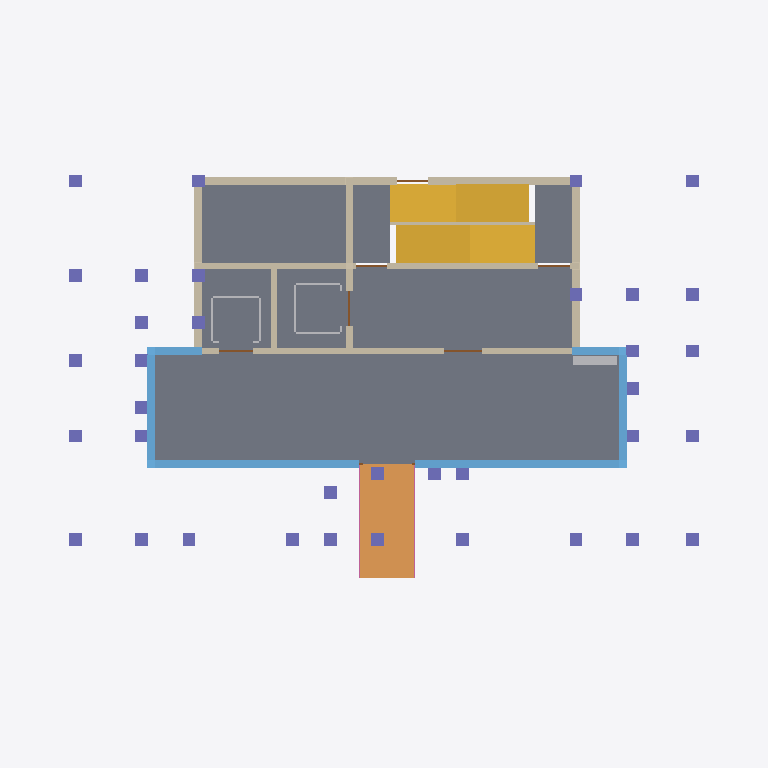
Plan cut of the same IFC building model at storey 'Storey 1' (level 0.30 m, cut at 1.70 m), seen from above with north up, elements coloured by IFC class (only those large enough to see are counted): 2 windows (light blue), 2 walls (beige), 2 other elements (light grey), 2 doors (brown), 1 slab (grey), 1 stair (yellow), 1 ramp (orange), 1 column (violet), 1 railing (pink). Cut surfaces are drawn darker.
Extent 22.6 m × 15.9 m × 57.6 m (x, y, z). Storeys (19): Storey 1 at 0.30 m; Storey 2 at 3.30 m; Storey 3 at 6.30 m; Storey 4 at 9.30 m; Storey 5 at 12.30 m; Storey 6 at 15.30 m; Storey 7 at 18.30 m; Storey 8 at 21.30 m; Storey 9 at 24.30 m; Storey 10 at 27.30 m; Storey 11 at 30.30 m; Storey 12 at 33.30 m; Storey 13 at 36.30 m; Storey 14 at 39.30 m; Storey 15 at 42.30 m; Storey 16 at 45.30 m. Elements (241): 55 IfcDoor, 55 IfcWall, 37 IfcSlab, 36 IfcWindow, 18 IfcFurnishingElement, 18 IfcRailing, 18 IfcStair, 1 IfcColumn, 1 IfcRamp, 1 IfcRoof, 1 IfcTransportElement.

HEADER;
FILE_DESCRIPTION(('ViewDefinition [CoordinationView]'),'2;1');
FILE_NAME('hr18-120-x4.ifc','2026-11-06T22:05:30',('',''),(''),'IfcOpenShell 0.9.0post1','IfcOpenShell 0.9.0post1','');
FILE_SCHEMA(('IFC4'));
ENDSEC;
DATA;
#23=IFCPROJECT('3bh5ewYnz1cwlxfqjFGDRs',#5,'hr18_120_x4',$,$,$,$,(#21),#19);
#24=IFCSITE('0FoofBhH91fvcG_IJN29Oz',#5,'Site','',$,$,$,'Site',.ELEMENT.,(0,0,0),(0,0,0),0.0,$,$);
#25=IFCBUILDING('0d8ZAKg0v1hwk3TpUrTNjK',#5,'hr18-120-x4','',$,$,$,'hr18-120-x4',.ELEMENT.,$,$,$);
#26=IFCBUILDINGSTOREY('0u5pLczPrAYRUXV42Zw9Wx',#5,'Storey 1','',$,$,$,'Storey 1',.ELEMENT.,0.3);
#30=IFCBUILDINGSTOREY('1mYxsZp9X6wOKnaZttdbri',#5,'Storey 2','',$,$,$,'Storey 2',.ELEMENT.,3.3000000000000003);
#34=IFCBUILDINGSTOREY('2hp_MW_lnBJw0AtjKgDwAG',#5,'Storey 3','',$,$,$,'Storey 3',.ELEMENT.,6.3);
#38=IFCBUILDINGSTOREY('2np3lnLb11Q9Wpams8CGvG',#5,'Storey 4','',$,$,$,'Storey 4',.ELEMENT.,9.3);
#42=IFCBUILDINGSTOREY('0comPC77PBR9PAVqt3Htl9',#5,'Storey 5','',$,$,$,'Storey 5',.ELEMENT.,12.3);
#46=IFCBUILDINGSTOREY('3qZ43ZNTzDAhDSfRyZmV_H',#5,'Storey 6','',$,$,$,'Storey 6',.ELEMENT.,15.3);
#50=IFCBUILDINGSTOREY('2vHRyZUvH6pejqwOr344fP',#5,'Storey 7','',$,$,$,'Storey 7',.ELEMENT.,18.3);
#54=IFCBUILDINGSTOREY('3gvOE5M35BpOJlVPw9Jor6',#5,'Storey 8','',$,$,$,'Storey 8',.ELEMENT.,21.3);
#58=IFCBUILDINGSTOREY('1BBs2t32P85RxYoN8xu074',#5,'Storey 9','',$,$,$,'Storey 9',.ELEMENT.,24.3);
#62=IFCBUILDINGSTOREY('0BHfkmnu55Xw6Gh8Ios3UK',#5,'Storey 10','',$,$,$,'Storey 10',.ELEMENT.,27.3);
#66=IFCBUILDINGSTOREY('2qiNj4PgDB8xdvebZP2sEQ',#5,'Storey 11','',$,$,$,'Storey 11',.ELEMENT.,30.3);
#70=IFCBUILDINGSTOREY('1F_DYOWVT3qOzRxTusUzZK',#5,'Storey 12','',$,$,$,'Storey 12',.ELEMENT.,33.3);
#74=IFCBUILDINGSTOREY('0nkR$sl5v7j9Ycudw2L6wX',#5,'Storey 13','',$,$,$,'Storey 13',.ELEMENT.,36.300000000000004);
#78=IFCBUILDINGSTOREY('3LeUuMsRT0LRjXVbLUBuM6',#5,'Storey 14','',$,$,$,'Storey 14',.ELEMENT.,39.300000000000004);
#82=IFCBUILDINGSTOREY('1bAvSahn5EmPYRMx2WB56D',#5,'Storey 15','',$,$,$,'Storey 15',.ELEMENT.,42.300000000000004);
#86=IFCBUILDINGSTOREY('1nBqWMUYT2vgTrf8CpeqWf',#5,'Storey 16','',$,$,$,'Storey 16',.ELEMENT.,45.300000000000004);
#90=IFCBUILDINGSTOREY('0OZmmt9dn2_83xatlC8ICj',#5,'Storey 17','',$,$,$,'Storey 17',.ELEMENT.,48.300000000000004);
#94=IFCBUILDINGSTOREY('0jJ5w96Sf6tfHHiYSymVxd',#5,'Storey 18','',$,$,$,'Storey 18',.ELEMENT.,51.300000000000004);
#98=IFCBUILDINGSTOREY('3Vm1pl9Z1AKuUJyE8OrtYo',#5,'Roof','',$,$,$,'Roof',.ELEMENT.,54.300000000000004);
#320=IFCSLAB('201DbWdPX6XObdxbUn3oBy',#5,'slab 1','',$,#130,#319,$,.FLOOR.);
#3819=IFCSTAIR('2BLXBuh0vBvuIhzjsL0wFG',#5,'stair 1','',$,#130,#3818,$,.STRAIGHT_RUN_STAIR.);
#1833=IFCRAMP('1sxlttoGrFgfiphR44pclR',#5,'ramp 1','',$,#130,#1832,$,.STRAIGHT_RUN_RAMP.);
#2932=IFCCOLUMN('0UArwjs0TCePyc6oOVOsAI',#5,'column 1','',$,#130,#2931,$,.COLUMN.);
#1574=IFCWINDOW('3i4$5OnRD0Xwg3BIrE2v65',#5,'window 1','',$,#130,#1573,$,2500.0,15250.0,.WINDOW.,.SINGLE_PANEL.,$);
#1280=IFCWALL('1AOCOJgET0_PCqjJuvSg2E',#5,'core_wall 1','',$,#130,#1279,$,.MOVABLE.);
#918=IFCWALL('1zz9g0CDn3UB_hs6drnCwx',#5,'ext_wall 1','',$,#130,#917,$,.MOVABLE.);
#731=IFCTRANSPORTELEMENT('2nrwiMsP50FehhQd68Lt5Q',#5,'lift_car 1','',$,#130,#730,$,.ELEVATOR.);
#1921=IFCFURNISHINGELEMENT('1TDPWn461CGPs0U_MlpR3b',#5,'mailbox 1','',$,#130,#1920,$);
#1689=IFCDOOR('0IbB116EvF6ga1KuCEi_5S',#5,'fire_door 1','',$,#130,#1688,$,2100.0,6800.0,.DOOR.,.SINGLE_SWING_LEFT.,$);
#1890=IFCRAILING('0xr96Wswr3X9YDdmzD5mwt',#5,'railing 1','',$,#130,#1889,$,.HANDRAIL.);
#1441=IFCWINDOW('0FD5ZLnjv1m93A3RtM1d90',#5,'frame 1','',$,#130,#1440,$,300.0,15250.0,.WINDOW.,.SINGLE_PANEL.,$);
#1748=IFCDOOR('2t1Lqr6$L7XRnliaIN9McC',#5,'lift_door 1','',$,#130,#1747,$,2100.0,4180.0,.DOOR.,.SINGLE_SWING_LEFT.,$);
ENDSEC;
